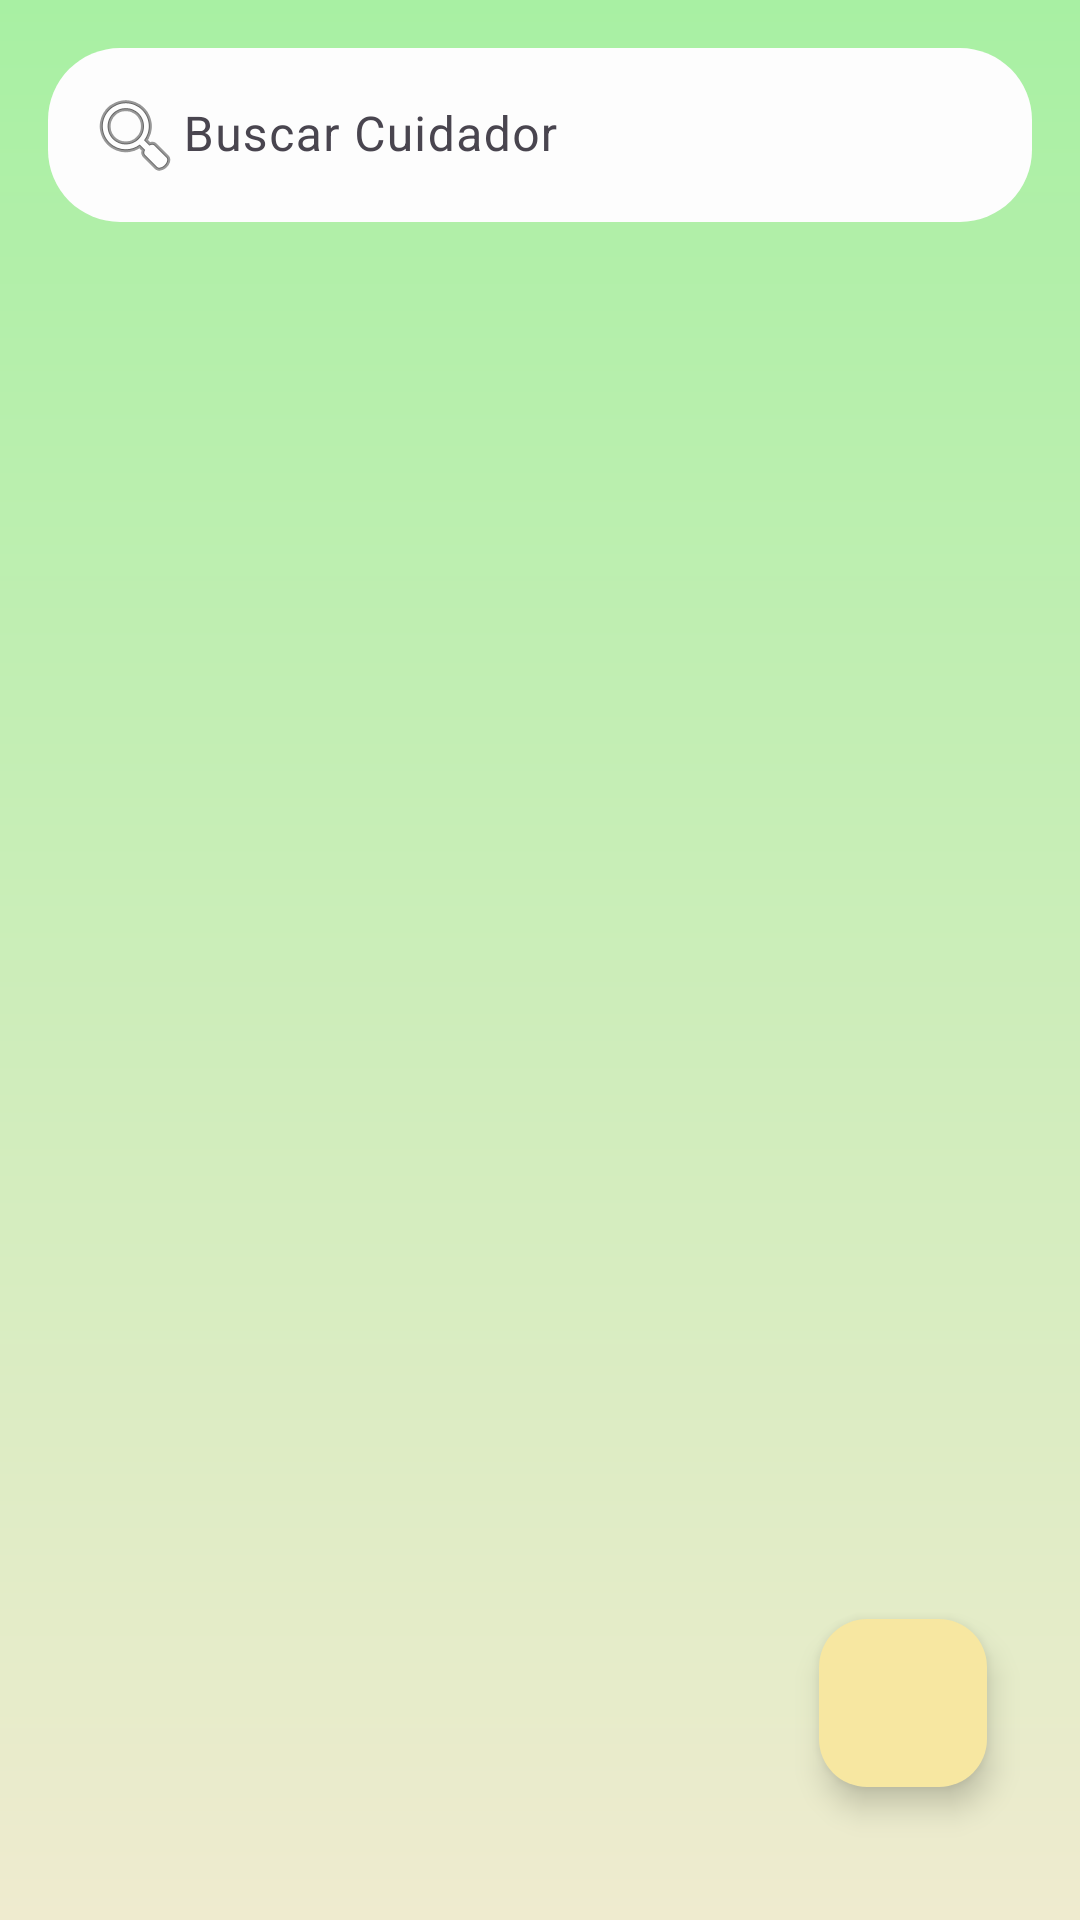

Here is an Android app screen rendered from its layout file. Give the layout XML and the strings, colors and styles it references.
<!-- AndroidManifest.xml: application theme Theme.UrbanMiau -->
<!-- res/layout/fragment_cuidadores.xml -->
<?xml version="1.0" encoding="utf-8"?>
<androidx.constraintlayout.widget.ConstraintLayout xmlns:android="http://schemas.android.com/apk/res/android"
    xmlns:app="http://schemas.android.com/apk/res-auto"
    xmlns:tools="http://schemas.android.com/tools"
    android:layout_width="match_parent"
    android:layout_height="match_parent"
    android:background="@drawable/background_degradado"
    tools:context=".ui.cuidadores.CuidadoresFragment">

    <com.google.android.material.textfield.TextInputLayout
        android:id="@+id/searchLayout"
        android:layout_width="0dp"
        android:layout_height="wrap_content"
        android:layout_margin="16dp"
        app:boxStrokeWidth="0dp"
        app:boxStrokeWidthFocused="0dp"
        android:hint="Buscar Cuidador"
        app:boxBackgroundColor="@color/white_soft"
        app:boxBackgroundMode="filled"
        app:boxCornerRadiusBottomEnd="24dp"
        app:boxCornerRadiusBottomStart="24dp"
        app:boxCornerRadiusTopEnd="24dp"
        app:boxCornerRadiusTopStart="24dp"
        app:layout_constraintEnd_toEndOf="parent"
        app:layout_constraintStart_toStartOf="parent"
        app:layout_constraintTop_toTopOf="parent">

        <com.google.android.material.textfield.TextInputEditText
            android:id="@+id/etBuscarCuidador"
            android:layout_width="match_parent"
            android:layout_height="wrap_content"
            android:drawableStart="@android:drawable/ic_menu_search"
            android:inputType="text"
            android:padding="13dp" />
    </com.google.android.material.textfield.TextInputLayout>

    <androidx.recyclerview.widget.RecyclerView
        android:id="@+id/rvClinicas"
        android:layout_width="0dp"
        android:layout_height="0dp"
        android:layout_margin="8dp"
        app:layout_constraintBottom_toBottomOf="parent"
        app:layout_constraintEnd_toEndOf="parent"
        app:layout_constraintStart_toStartOf="parent"
        app:layout_constraintTop_toBottomOf="@+id/searchLayout"
        tools:listitem="@layout/item_cuidadores" />

    <com.google.android.material.floatingactionbutton.FloatingActionButton
        android:id="@+id/floatingActionButton"
        android:layout_width="wrap_content"
        android:layout_height="wrap_content"
        android:clickable="true"
        android:src="@drawable/outline_add_24"
        app:backgroundTint="@color/soft_yellow"
        app:layout_constraintBottom_toBottomOf="parent"
        app:layout_constraintEnd_toEndOf="parent"
        app:layout_constraintHorizontal_bias="0.898"
        app:layout_constraintStart_toStartOf="parent"
        app:layout_constraintTop_toTopOf="parent"
        app:layout_constraintVertical_bias="0.924" />

</androidx.constraintlayout.widget.ConstraintLayout>
<!-- res/layout/item_cuidadores.xml (included above) -->
<?xml version="1.0" encoding="utf-8"?>
<androidx.cardview.widget.CardView
    xmlns:android="http://schemas.android.com/apk/res/android"
    xmlns:app="http://schemas.android.com/apk/res-auto"
    android:layout_width="match_parent"
    android:layout_height="wrap_content"
    android:layout_margin="8dp"
    app:cardCornerRadius="20dp"
    app:cardBackgroundColor="@color/soft_yellow"> <LinearLayout
    android:layout_width="match_parent"
    android:layout_height="wrap_content"
    android:orientation="horizontal"
    android:padding="12dp">

    <GridLayout
        android:layout_width="0dp"
        android:layout_height="116dp"
        android:layout_weight="1"
        android:alignmentMode="alignBounds"
        android:columnCount="2"
        android:columnOrderPreserved="true"
        android:rowCount="3">

        <TextView
            android:layout_width="wrap_content"
            android:layout_height="wrap_content"
            android:padding="8dp"
            android:text="Nombre:"
            android:textColor="@color/black"
            android:textStyle="bold" />

        <TextView
            android:id="@+id/tvValorColonia"
            android:layout_width="wrap_content"
            android:layout_height="wrap_content"
            android:padding="8dp"
            android:text="Paula"
            android:textColor="@color/black" />

        <TextView
            android:layout_width="wrap_content"
            android:layout_height="wrap_content"
            android:padding="8dp"
            android:text="Apellidos:"
            android:textColor="@color/black"
            android:textStyle="bold" />

        <TextView
            android:id="@+id/tvValorCuidador"
            android:layout_width="wrap_content"
            android:layout_height="wrap_content"
            android:padding="8dp"
            android:text="Santander"
            android:textColor="@color/black" />

        <TextView
            android:layout_width="wrap_content"
            android:layout_height="wrap_content"
            android:padding="8dp"
            android:text="Ciudad:"
            android:textColor="@color/black"
            android:textStyle="bold" />

        <TextView
            android:id="@+id/tvValorCiudad"
            android:layout_width="wrap_content"
            android:layout_height="wrap_content"
            android:padding="8dp"
            android:text="Sevilla"

            android:textColor="@color/black" />


    </GridLayout>

    <ImageView
        android:id="@+id/imgGatosIcon"
        android:layout_width="127dp"
        android:layout_height="113dp"
        android:layout_gravity="center_vertical"
        android:layout_marginStart="8dp"
        android:src="@drawable/cuidadorimg" /> </LinearLayout>
</androidx.cardview.widget.CardView>
<!-- resources referenced by this layout -->
<resources>
  <color name="black">#000000</color>
  <color name="soft_yellow">#F7E7A1</color>
  <color name="white_soft">#FDFDFD</color>
  <!-- drawable background_degradado (drawable) -->
  <?xml version="1.0" encoding="utf-8"?>
  <shape xmlns:android="http://schemas.android.com/apk/res/android">
      <gradient
          android:startColor="@color/background_top"
          android:endColor="@color/background_bottom"
          android:angle="90"/>
  
  </shape>
  <style name="Theme.UrbanMiau" parent="Theme.MaterialComponents.DayNight.DarkActionBar">
          
          <item name="colorPrimary">@color/primary_blue</item>
          <item name="colorPrimaryVariant">@color/primary_blue</item>
          <item name="colorOnPrimary">@color/white</item>
          
          <item name="colorSecondary">@color/teal_200</item>
          <item name="colorSecondaryVariant">@color/teal_700</item>
          <item name="colorOnSecondary">@color/black</item>
          
          <item name="android:statusBarColor">?attr/colorPrimaryVariant</item>
          
      </style>
  <color name="background_top">#EFEBCF</color>
  <color name="background_bottom">#A8F0A3</color>
  <color name="primary_blue">#9FD1F3</color>
  <color name="white">#FFFFFF</color>
  <color name="teal_200">#03DAC5</color>
  <color name="teal_700">#018786</color>
</resources>
